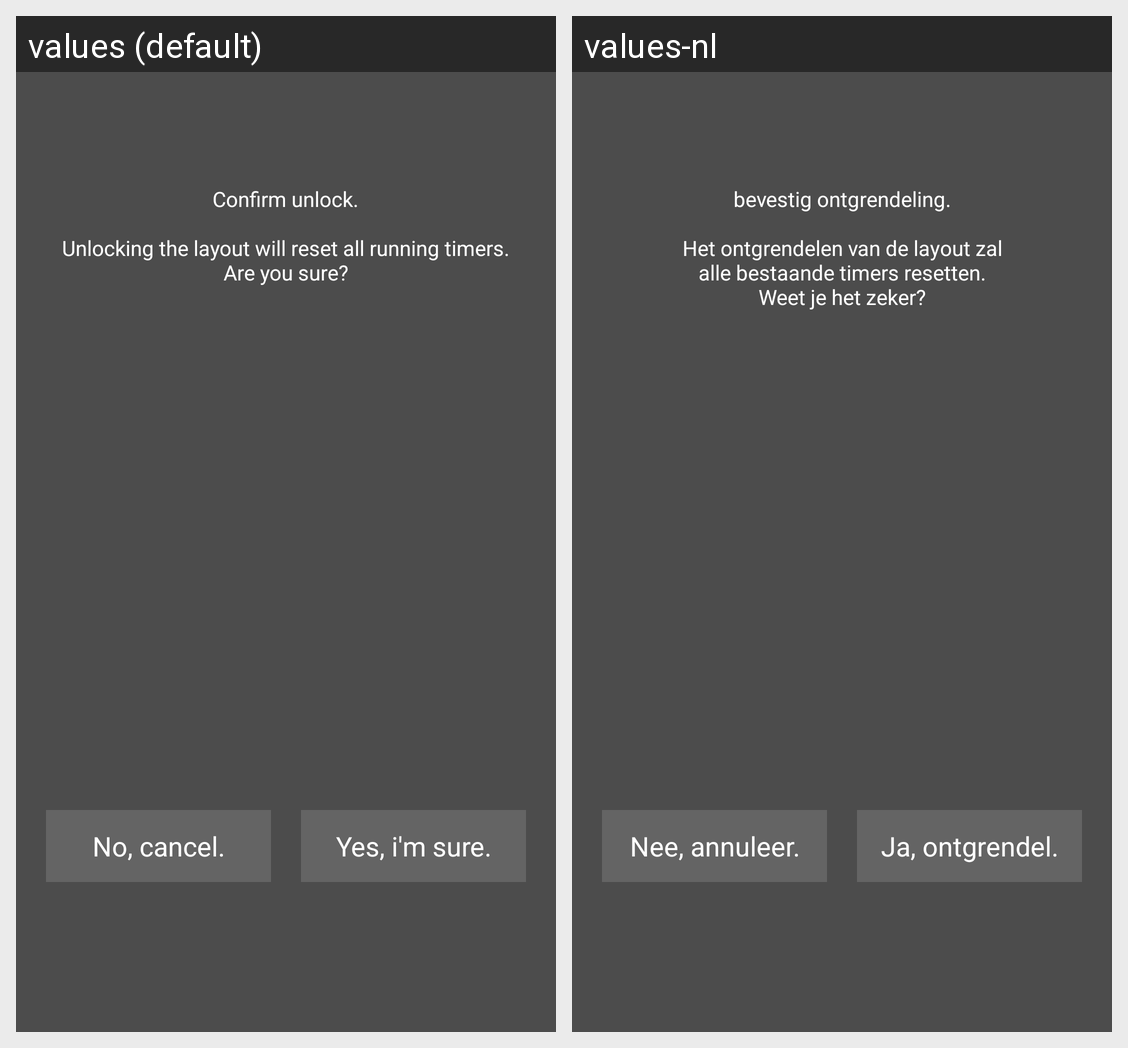

The Android screen above is rendered under two locales of the same app. Produce the string resources it draws, with the default and per-locale values.
Android screen res/layout/instructional_overlay_activity_main_unlockwarning.xml rendered under 2 locales, left to right: values (default), values-nl. Device: Nexus 5 (rendered at 1080×1920; each locale shown at half size, 540×960, under a caption strip naming it); theme Theme.Kooktijden.
Strings drawn on this screen, with the default value and each locale's value (text and hints the layout hard-codes, and strings that could not be matched under every locale, appear in the picture but are not listed):

instructional_pt3_unlockwarning
  values: Confirm unlock.
      
      Unlocking the layout will reset all running timers.
      Are you sure?
  values-nl: bevestig ontgrendeling.
      
      Het ontgrendelen van de layout zal
      alle bestaande timers resetten.
      Weet je het zeker?

instructional_pt3_cancel
  values: No, cancel.
  values-nl: Nee, annuleer.

instructional_pt3_continue
  values: Yes, i'm sure.
  values-nl: Ja, ontgrendel.
